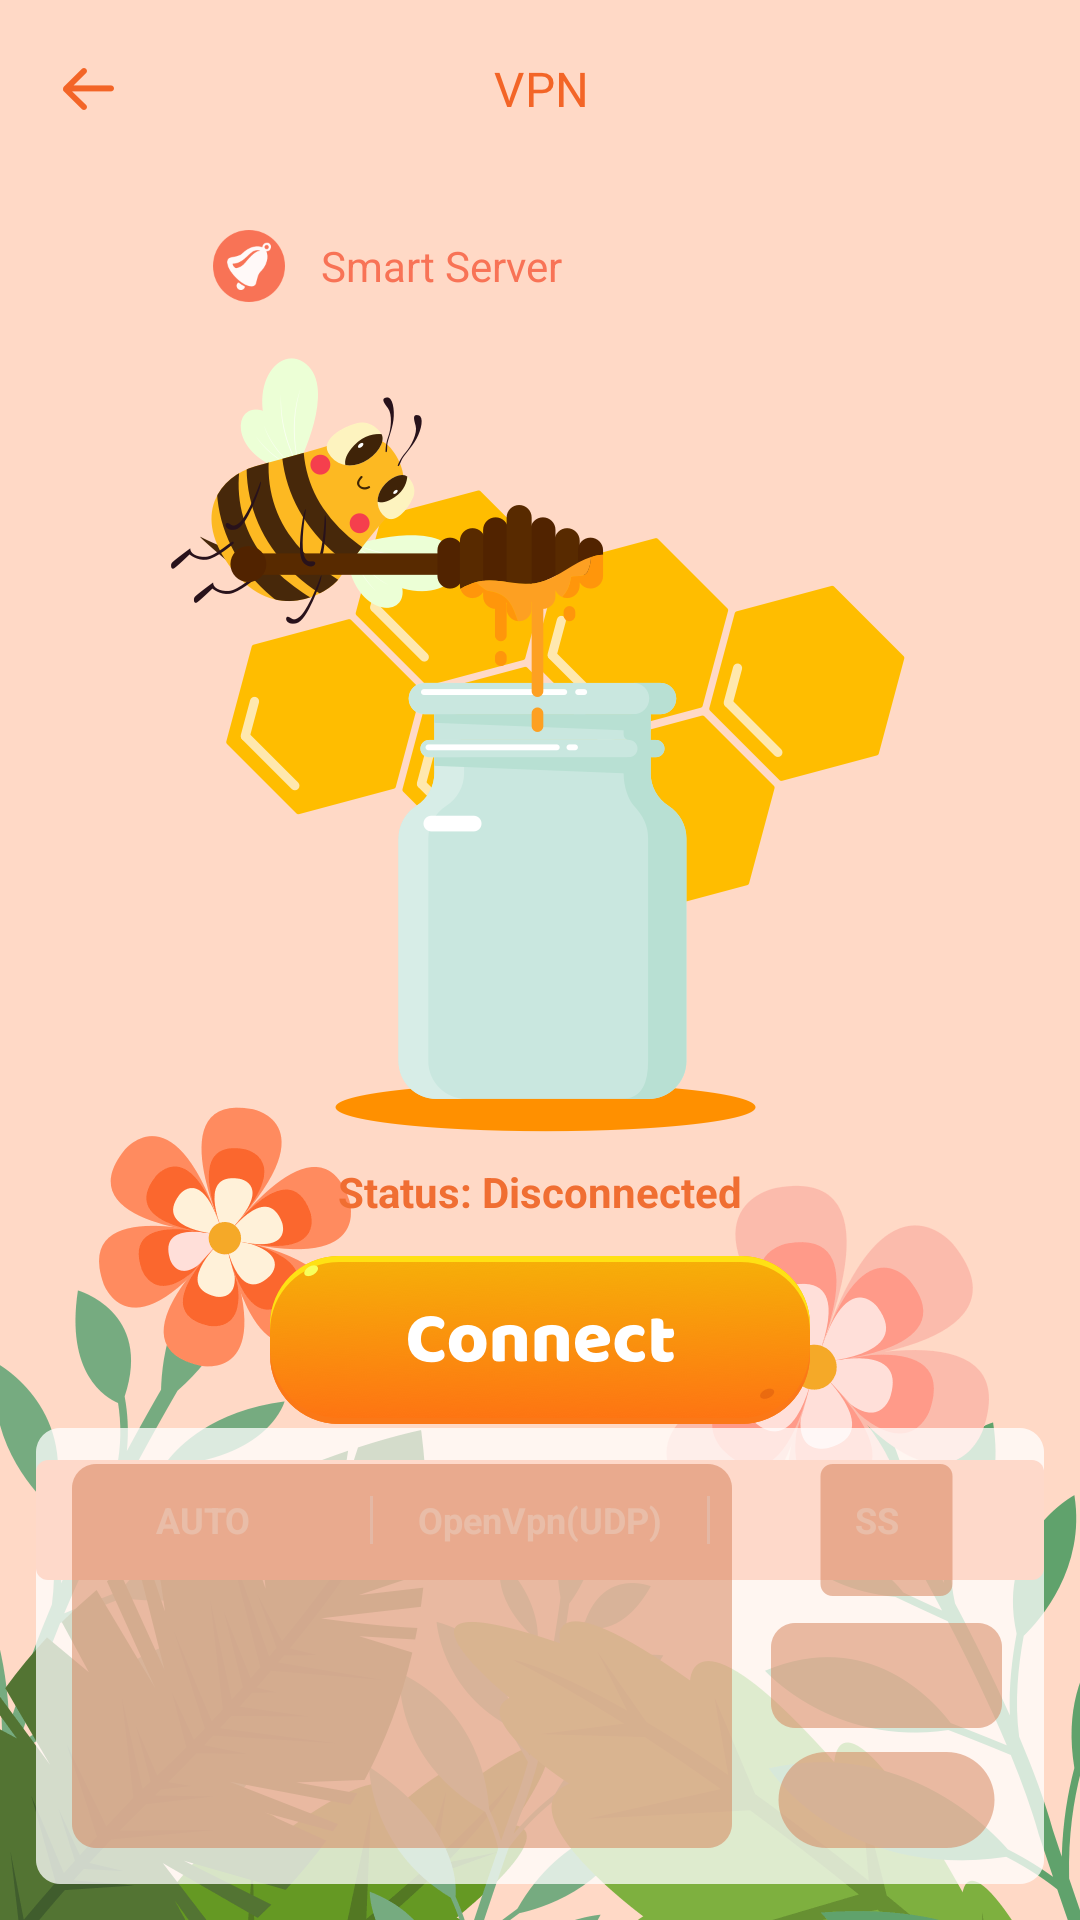

Write the Android layout XML for this screen, with the resource values it uses.
<!-- AndroidManifest.xml: application theme Theme.GoTranslate -->
<!-- res/layout/activity_connect_vpn.xml -->
<?xml version="1.0" encoding="utf-8"?>
<androidx.constraintlayout.widget.ConstraintLayout xmlns:android="http://schemas.android.com/apk/res/android"
    xmlns:app="http://schemas.android.com/apk/res-auto"
    xmlns:tools="http://schemas.android.com/tools"
    android:layout_width="match_parent"
    android:layout_height="match_parent"
    android:background="#FFD9C6">
    <androidx.appcompat.widget.AppCompatImageView
        android:layout_width="match_parent"
        android:layout_height="285dp"
        android:src="@drawable/bg2"
        android:scaleType="centerCrop"
        app:layout_constraintBottom_toBottomOf="parent"/>
    <View
        android:id="@+id/top"
        android:layout_width="match_parent"
        android:layout_height="0.5dp"
        app:layout_constraintTop_toTopOf="parent"/>
    <androidx.appcompat.widget.AppCompatImageView
        android:id="@+id/iv_back"
        android:layout_width="58dp"
        android:layout_height="58dp"
        android:src="@drawable/back3"
        android:padding="20dp"
        app:layout_constraintLeft_toLeftOf="parent"
        app:layout_constraintTop_toBottomOf="@id/top"/>
    <androidx.appcompat.widget.AppCompatImageView
        android:layout_width="wrap_content"
        android:layout_height="20dp"
        android:src="@drawable/vpn"
        app:layout_constraintLeft_toLeftOf="parent"
        app:layout_constraintRight_toRightOf="parent"
        app:layout_constraintTop_toTopOf="@id/iv_back"
        app:layout_constraintBottom_toBottomOf="@id/iv_back"/>
    <androidx.appcompat.widget.LinearLayoutCompat
        android:id="@+id/llc_vpn_info"
        android:layout_width="match_parent"
        android:layout_height="40dp"
        android:paddingLeft="16dp"
        android:layout_marginTop="10dp"
        android:layout_marginLeft="55dp"
        android:layout_marginRight="55dp"
        android:gravity="center_vertical"
        android:background="@drawable/bg_ffffff_20dp"
        app:layout_constraintTop_toBottomOf="@id/iv_back">
        <androidx.appcompat.widget.AppCompatImageView
            android:id="@+id/iv_vpn_logo"
            android:layout_width="24dp"
            android:layout_height="24dp"
            android:src="@drawable/fast"/>
        <androidx.appcompat.widget.AppCompatTextView
            android:id="@+id/tv_vpn_name"
            android:layout_width="wrap_content"
            android:layout_height="wrap_content"
            android:textSize="14sp"
            android:textColor="#F87356"
            android:text="Smart Server"
            android:layout_marginLeft="12dp"/>
    </androidx.appcompat.widget.LinearLayoutCompat>
    <androidx.appcompat.widget.AppCompatImageView
        android:id="@+id/iv_connect_idle"
        android:layout_width="246dp"
        android:layout_height="259dp"
        android:layout_marginTop="10dp"
        android:src="@drawable/connect_idle"
        app:layout_constraintLeft_toLeftOf="parent"
        app:layout_constraintRight_toRightOf="parent"
        app:layout_constraintTop_toBottomOf="@id/llc_vpn_info"/>
    <com.airbnb.lottie.LottieAnimationView
        android:id="@+id/lottie_view"
        android:layout_width="246dp"
        android:layout_height="259dp"
        app:lottie_loop="true"
        app:lottie_autoPlay="true"
        android:visibility="gone"
        android:layout_marginTop="10dp"
        app:lottie_fileName="connect.zip"
        app:layout_constraintLeft_toLeftOf="parent"
        app:layout_constraintRight_toRightOf="parent"
        app:layout_constraintTop_toBottomOf="@id/llc_vpn_info"/>
    <androidx.appcompat.widget.AppCompatTextView
        android:id="@+id/tv_connect_status"
        android:layout_width="wrap_content"
        android:layout_height="wrap_content"
        android:textSize="14sp"
        android:textStyle="bold"
        android:layout_marginTop="10dp"
        android:text="Status: Disconnected"
        app:layout_constraintLeft_toLeftOf="parent"
        app:layout_constraintRight_toRightOf="parent"
        app:layout_constraintTop_toBottomOf="@id/iv_connect_idle"
        android:textColor="@drawable/connect_vpn_status_color_selector"/>
    <androidx.appcompat.widget.AppCompatImageView
        android:id="@+id/iv_connect_btn"
        android:layout_width="wrap_content"
        android:layout_height="56dp"
        android:layout_marginTop="12dp"
        android:src="@drawable/btn_connect"
        app:layout_constraintLeft_toLeftOf="parent"
        app:layout_constraintRight_toRightOf="parent"
        app:layout_constraintTop_toBottomOf="@id/tv_connect_status"/>
    <com.airbnb.lottie.LottieAnimationView
        android:id="@+id/btn_lottie_view"
        android:layout_width="46dp"
        android:layout_height="46dp"
        app:lottie_autoPlay="true"
        app:lottie_loop="true"
        android:visibility="gone"
        app:lottie_fileName="btn.zip"
        app:layout_constraintTop_toTopOf="@id/iv_connect_btn"
        app:layout_constraintLeft_toLeftOf="@id/iv_connect_btn"
        app:layout_constraintRight_toRightOf="@id/iv_connect_btn"
        app:layout_constraintBottom_toBottomOf="@id/iv_connect_btn"
        />
    <androidx.appcompat.widget.LinearLayoutCompat
        android:layout_width="match_parent"
        android:layout_height="40dp"
        android:layout_margin="12dp"
        android:gravity="center_vertical"
        android:background="@drawable/bg_fa672e_4dp"
        app:layout_constraintTop_toBottomOf="@id/iv_connect_btn">
        <androidx.appcompat.widget.AppCompatTextView
            android:id="@+id/iv_connect_type_auto"
            android:layout_width="0dp"
            android:layout_height="match_parent"
            android:layout_weight="1"
            android:gravity="center"
            android:textSize="12sp"
            android:text="AUTO"
            android:textStyle="bold"
            android:textColor="@drawable/connect_type_color_selector"
            />
        <View
            android:layout_width="1dp"
            android:layout_height="16dp"
            android:background="#D3D7E0"/>
        <androidx.appcompat.widget.AppCompatTextView
            android:id="@+id/iv_connect_type_open"
            android:layout_width="0dp"
            android:layout_height="match_parent"
            android:layout_weight="1"
            android:gravity="center"
            android:textSize="12sp"
            android:text="OpenVpn(UDP)"
            android:textStyle="bold"
            android:textColor="@drawable/connect_type_color_selector"
            />
        <View
            android:layout_width="1dp"
            android:layout_height="16dp"
            android:background="#D3D7E0"/>
        <androidx.appcompat.widget.AppCompatTextView
            android:id="@+id/iv_connect_type_ss"
            android:layout_width="0dp"
            android:layout_height="match_parent"
            android:layout_weight="1"
            android:gravity="center"
            android:textSize="12sp"
            android:text="SS"
            android:textStyle="bold"
            android:textColor="@drawable/connect_type_color_selector"
            />
    </androidx.appcompat.widget.LinearLayoutCompat>
    <include
        android:layout_width="match_parent"
        android:layout_height="152dp"
        layout="@layout/native_home"
        android:layout_margin="12dp"
        app:layout_constraintBottom_toBottomOf="parent"/>
</androidx.constraintlayout.widget.ConstraintLayout>
<!-- res/layout/native_home.xml (included above) -->
<?xml version="1.0" encoding="utf-8"?>
<RelativeLayout xmlns:android="http://schemas.android.com/apk/res/android"
    android:layout_width="match_parent"
    android:layout_height="152dp"
    xmlns:app="http://schemas.android.com/apk/res-auto">
    <com.google.android.gms.ads.nativead.NativeAdView
        android:id="@+id/native_ad"
        android:layout_width="match_parent"
        android:layout_height="match_parent"
        android:visibility="gone"
        android:background="@drawable/bg_bfffffff_8dp">
        <androidx.constraintlayout.widget.ConstraintLayout
            android:layout_width="match_parent"
            android:layout_height="match_parent"
            android:padding="12dp">
            <com.google.android.gms.ads.nativead.MediaView
                android:id="@+id/native_cover"
                android:layout_width="0dp"
                android:layout_height="match_parent"
                android:layout_marginRight="10dp"
                app:layout_constraintLeft_toLeftOf="parent"
                app:layout_constraintRight_toLeftOf="@id/native_title"/>
            <androidx.appcompat.widget.AppCompatTextView
                android:layout_width="wrap_content"
                android:layout_height="wrap_content"
                android:text="AD"
                android:textSize="12sp"
                android:paddingLeft="5dp"
                android:paddingRight="5dp"
                android:textColor="@color/white"
                android:background="@drawable/bg_ad_tag"
                app:layout_constraintTop_toTopOf="parent"
                app:layout_constraintLeft_toLeftOf="parent"/>
            <androidx.constraintlayout.utils.widget.ImageFilterView
                android:id="@+id/native_logo"
                android:layout_width="44dp"
                android:layout_height="44dp"
                app:round="6dp"
                app:layout_constraintTop_toTopOf="parent"
                app:layout_constraintLeft_toLeftOf="@id/native_title"
                app:layout_constraintRight_toRightOf="@id/native_title"/>
            <androidx.appcompat.widget.AppCompatTextView
                android:id="@+id/native_title"
                android:layout_width="81dp"
                android:layout_height="wrap_content"
                android:textSize="12sp"
                android:gravity="center"
                android:ellipsize="end"
                android:singleLine="true"
                android:textColor="#333333"
                android:text="Cut The Rope:"
                android:layout_marginTop="8dp"
                app:layout_constraintRight_toRightOf="parent"
                app:layout_constraintTop_toBottomOf="@id/native_logo"/>
            <androidx.appcompat.widget.AppCompatTextView
                android:id="@+id/native_desc"
                android:layout_width="81dp"
                android:layout_height="wrap_content"
                android:textSize="12sp"
                android:gravity="center"
                android:ellipsize="end"
                android:singleLine="true"
                android:textColor="#333333"
                android:text="Cut The Rope:"
                app:layout_constraintRight_toRightOf="parent"
                app:layout_constraintTop_toBottomOf="@id/native_title"/>
            <androidx.appcompat.widget.AppCompatTextView
                android:id="@+id/native_action"
                android:layout_width="72dp"
                android:layout_height="32dp"
                android:gravity="center"
                android:text="Install"
                android:textSize="14sp"
                android:textColor="@color/white"
                android:background="@drawable/bg_ff7f00_18dp"
                app:layout_constraintRight_toRightOf="parent"
                app:layout_constraintBottom_toBottomOf="parent"/>
        </androidx.constraintlayout.widget.ConstraintLayout>
    </com.google.android.gms.ads.nativead.NativeAdView>
    <androidx.appcompat.widget.AppCompatImageView
        android:id="@+id/ad_cover"
        android:layout_width="match_parent"
        android:layout_height="match_parent"
        android:scaleType="fitXY"
        android:src="@drawable/home_ad_cover"/>
</RelativeLayout>
<!-- resources referenced by this layout -->
<resources>
  <color name="white">#FFFFFFFF</color>
  <!-- drawable back3: png bitmap (drawable-xxhdpi, 968 bytes) -->
  <!-- drawable bg2: png bitmap (drawable-xxhdpi, 49901 bytes) -->
  <!-- drawable bg_ad_tag (drawable) -->
  <?xml version="1.0" encoding="utf-8"?>
  <shape xmlns:android="http://schemas.android.com/apk/res/android">
      <corners android:topLeftRadius="6dp"/>
      <solid android:color="#050625"/>
  </shape>
  <!-- drawable bg_bfffffff_8dp (drawable) -->
  <?xml version="1.0" encoding="utf-8"?>
  <shape xmlns:android="http://schemas.android.com/apk/res/android">
      <corners android:radius="8dp"/>
      <solid android:color="#BFFFFFFF"/>
  </shape>
  <!-- drawable bg_fa672e_4dp (drawable) -->
  <?xml version="1.0" encoding="utf-8"?>
  <shape xmlns:android="http://schemas.android.com/apk/res/android">
      <corners android:radius="4dp"/>
      <solid android:color="#FA672E"/>
  </shape>
  <!-- drawable bg_ff7f00_18dp (drawable) -->
  <?xml version="1.0" encoding="utf-8"?>
  <shape xmlns:android="http://schemas.android.com/apk/res/android">
      <corners android:radius="12dp"/>
      <solid android:color="#FF7F00"/>
  </shape>
  <!-- drawable btn_connect: png bitmap (drawable-xxhdpi, 24419 bytes) -->
  <!-- drawable connect_idle: png bitmap (drawable-xxhdpi, 74328 bytes) -->
  <!-- drawable connect_type_color_selector (drawable) -->
  <?xml version="1.0" encoding="utf-8"?>
  <selector xmlns:android="http://schemas.android.com/apk/res/android">
      <item android:color="@color/white" android:state_selected="false"/>
      <item android:color="@color/color_ffcd1e" android:state_selected="true"/>
  </selector>
  <!-- drawable connect_vpn_status_color_selector (drawable) -->
  <?xml version="1.0" encoding="utf-8"?>
  <selector xmlns:android="http://schemas.android.com/apk/res/android">
      <item android:color="@color/color_f06e32" android:state_selected="false"/>
      <item android:color="@color/color_41ae0a" android:state_selected="true"/>
  </selector>
  <!-- drawable fast: png bitmap (drawable-xxhdpi, 4973 bytes) -->
  <!-- drawable home_ad_cover: png bitmap (drawable-xxhdpi, 19492 bytes) -->
  <!-- drawable vpn: png bitmap (drawable-xxhdpi, 2526 bytes) -->
  <style name="Theme.GoTranslate" parent="Theme.MaterialComponents.DayNight.NoActionBar">
          <item name="android:statusBarColor">@android:color/transparent</item>
          <item name="android:windowLightStatusBar">true</item>
      </style>
  <color name="color_ffcd1e">#FFCD1E</color>
  <color name="color_f06e32">#F06E32</color>
  <color name="color_41ae0a">#41AE0A</color>
</resources>
